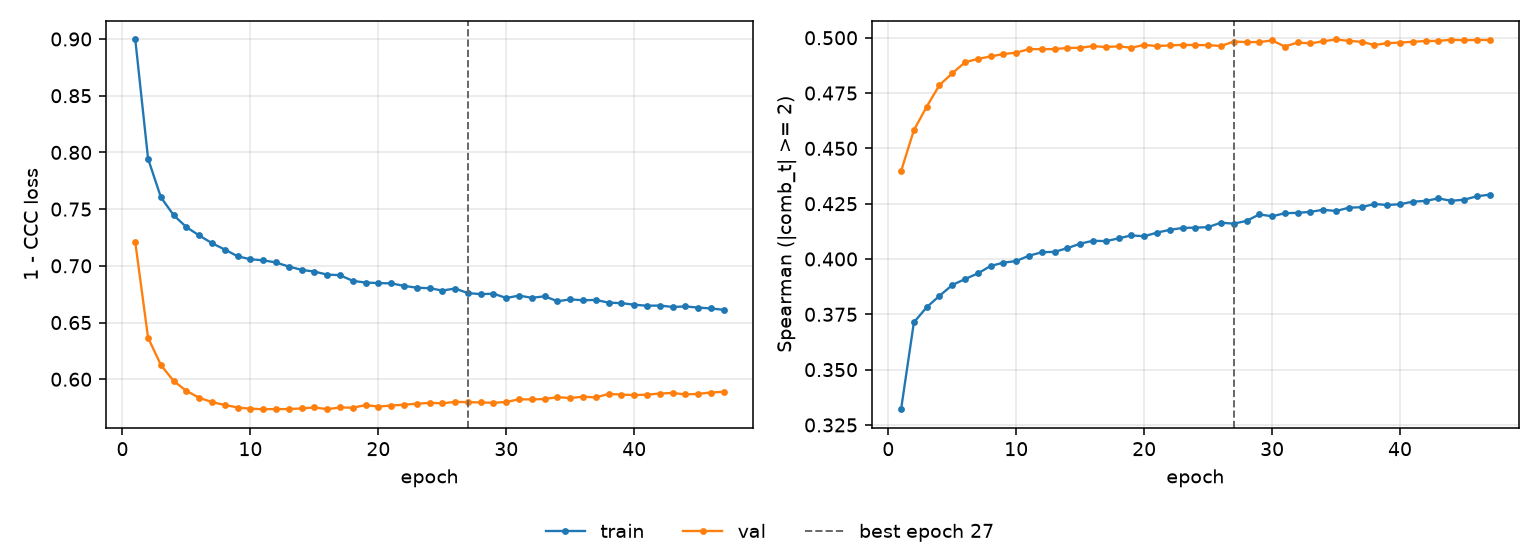

The file beside this chart, header and first rows:
epoch, tr_loss, vl_loss, tr_sp, vl_sp, is_best
1, 0.8996, 0.7207, 0.3321, 0.4397, False
2, 0.7944, 0.6366, 0.3713, 0.4582, False
3, 0.7605, 0.6126, 0.3782, 0.4688, False
4, 0.7446, 0.5984, 0.3833, 0.4786, False
5, 0.7341, 0.5897, 0.3882, 0.4839, False
6, 0.7268, 0.5837, 0.3909, 0.4889, False
7, 0.7199, 0.5798, 0.3935, 0.4904, False
8, 0.7143, 0.5773, 0.3969, 0.4915, False
9, 0.7084, 0.5751, 0.3984, 0.4926, False
10, 0.7057, 0.574, 0.3991, 0.4933, False
11, 0.7049, 0.5736, 0.4015, 0.4949, False
12, 0.7029, 0.5737, 0.403, 0.4948, False
13, 0.6994, 0.5737, 0.4032, 0.4949, False
14, 0.6965, 0.5743, 0.4049, 0.4954, False
15, 0.6949, 0.5751, 0.4069, 0.4955, False
16, 0.6923, 0.5736, 0.4082, 0.4962, False
17, 0.6917, 0.5751, 0.4081, 0.4958, False
18, 0.6867, 0.5749, 0.4093, 0.4961, False
19, 0.6853, 0.5772, 0.4107, 0.4955, False
20, 0.6848, 0.5759, 0.4103, 0.4968, False
21, 0.6845, 0.5768, 0.4119, 0.4962, False
22, 0.6823, 0.5775, 0.4132, 0.4965, False
23, 0.6807, 0.5784, 0.414, 0.4968, False
24, 0.6802, 0.5791, 0.4142, 0.4967, False
25, 0.6782, 0.5788, 0.4144, 0.4967, False
26, 0.68, 0.5801, 0.4164, 0.4963, False
27, 0.6759, 0.5798, 0.416, 0.4983, True
28, 0.6751, 0.5795, 0.4172, 0.498, False
29, 0.6754, 0.5792, 0.4202, 0.4981, False
30, 0.6717, 0.58, 0.4193, 0.4988, False
31, 0.6738, 0.5823, 0.4207, 0.496, False
32, 0.6718, 0.5822, 0.4209, 0.4979, False
33, 0.6732, 0.5826, 0.4213, 0.4974, False
34, 0.6688, 0.5842, 0.4223, 0.4984, False
35, 0.6704, 0.5834, 0.4217, 0.4992, False
36, 0.6696, 0.5846, 0.4232, 0.4986, False
37, 0.6699, 0.5839, 0.4234, 0.4982, False
38, 0.6676, 0.5871, 0.4249, 0.4967, False
39, 0.6671, 0.5864, 0.4244, 0.4976, False
40, 0.6657, 0.586, 0.4248, 0.4978, False
41, 0.6648, 0.5864, 0.4259, 0.4982, False
42, 0.665, 0.5874, 0.4263, 0.4985, False
43, 0.6637, 0.5879, 0.4274, 0.4986, False
44, 0.6642, 0.5866, 0.4263, 0.4991, False
45, 0.6632, 0.5871, 0.4268, 0.4989, False
46, 0.6624, 0.5883, 0.4283, 0.499, False
47, 0.6612, 0.5889, 0.4291, 0.499, False
